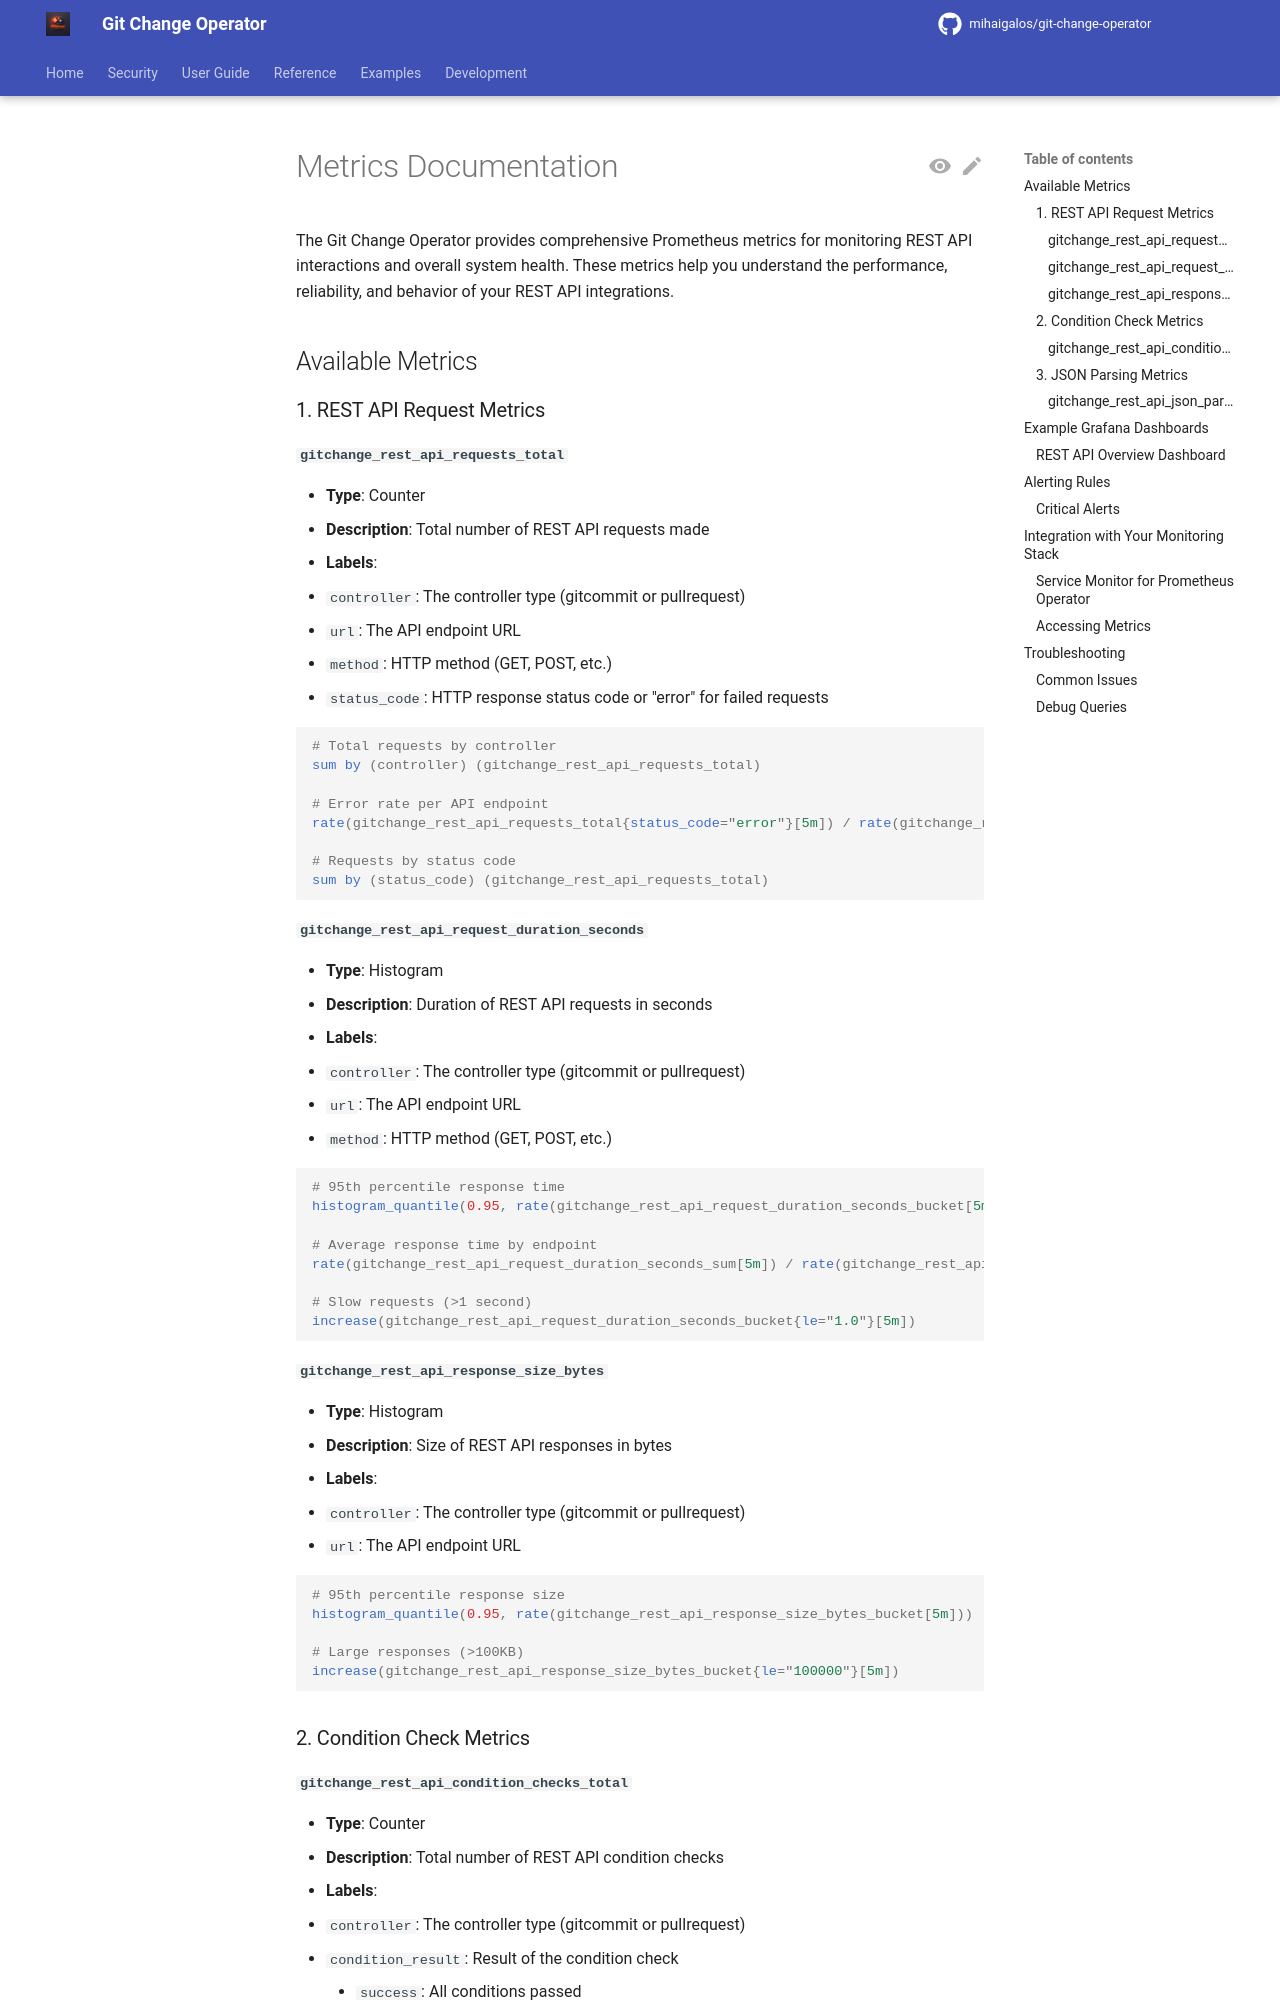

repository: mihaigalos/git-change-operator · page: 1.2.3/metrics/index.html · generator: mkdocs

# Metrics Documentation

The Git Change Operator provides comprehensive Prometheus metrics for monitoring REST API interactions and overall system health. These metrics help you understand the performance, reliability, and behavior of your REST API integrations.

## Available Metrics

### 1. REST API Request Metrics

#### `gitchange_rest_api_requests_total`
- **Type**: Counter
- **Description**: Total number of REST API requests made
- **Labels**: 
  - `controller`: The controller type (gitcommit or pullrequest)
  - `url`: The API endpoint URL
  - `method`: HTTP method (GET, POST, etc.)
  - `status_code`: HTTP response status code or "error" for failed requests

```promql
# Total requests by controller
sum by (controller) (gitchange_rest_api_requests_total)

# Error rate per API endpoint
rate(gitchange_rest_api_requests_total{status_code="error"}[5m]) / rate(gitchange_rest_api_requests_total[5m])

# Requests by status code
sum by (status_code) (gitchange_rest_api_requests_total)
```

#### `gitchange_rest_api_request_duration_seconds`
- **Type**: Histogram
- **Description**: Duration of REST API requests in seconds
- **Labels**: 
  - `controller`: The controller type (gitcommit or pullrequest)
  - `url`: The API endpoint URL
  - `method`: HTTP method (GET, POST, etc.)

```promql
# 95th percentile response time
histogram_quantile(0.95, rate(gitchange_rest_api_request_duration_seconds_bucket[5m]))

# Average response time by endpoint
rate(gitchange_rest_api_request_duration_seconds_sum[5m]) / rate(gitchange_rest_api_request_duration_seconds_count[5m])

# Slow requests (>1 second)
increase(gitchange_rest_api_request_duration_seconds_bucket{le="1.0"}[5m])
```

#### `gitchange_rest_api_response_size_bytes`
- **Type**: Histogram
- **Description**: Size of REST API responses in bytes
- **Labels**: 
  - `controller`: The controller type (gitcommit or pullrequest)
  - `url`: The API endpoint URL

```promql
# 95th percentile response size
histogram_quantile(0.95, rate(gitchange_rest_api_response_size_bytes_bucket[5m]))

# Large responses (>100KB)
increase(gitchange_rest_api_response_size_bytes_bucket{le="100000"}[5m])
```

### 2. Condition Check Metrics
